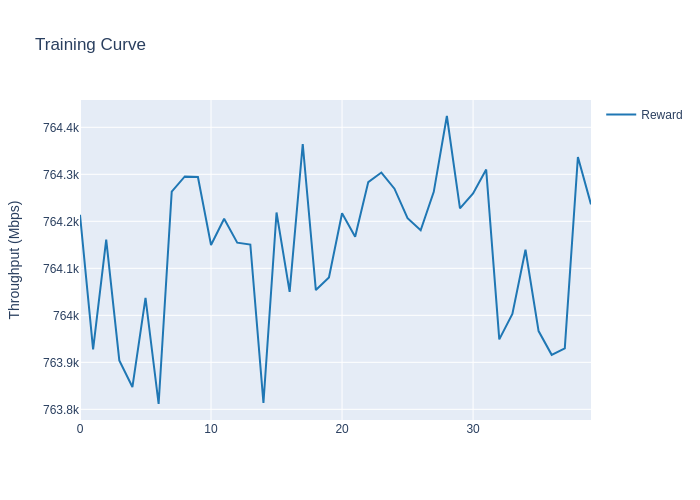

The data file committed next to this chart (first rows):
, train_step, reward_mean, reward_std
0, 0, 764214, 0.0
1, 1, 763927, 0.0
2, 2, 764161, 0.0
3, 3, 763904, 0.0
4, 4, 763847, 0.0
5, 5, 764037, 0.0
6, 6, 763811, 0.0
7, 7, 764263, 0.0
8, 8, 764296, 0.0
9, 9, 764294, 0.0
10, 10, 764150, 0.0
11, 11, 764205, 0.0
12, 12, 764155, 0.0
13, 13, 764151, 0.0
14, 14, 763814, 0.0
15, 15, 764219, 0.0
16, 16, 764050, 0.0
17, 17, 764364, 0.0
18, 18, 764054, 0.0
19, 19, 764081, 0.0
20, 20, 764217, 0.0
21, 21, 764167, 0.0
22, 22, 764283, 0.0
23, 23, 764304, 0.0
24, 24, 764269, 0.0
25, 25, 764207, 0.0
26, 26, 764181, 0.0
27, 27, 764263, 0.0
28, 28, 764424, 0.0
29, 29, 764227, 0.0
30, 30, 764259, 0.0
31, 31, 764310, 0.0
32, 32, 763949, 0.0
33, 33, 764003, 0.0
34, 34, 764140, 0.0
35, 35, 763967, 0.0
36, 36, 763916, 0.0
37, 37, 763930, 0.0
38, 38, 764337, 0.0
39, 39, 764236, 0.0
